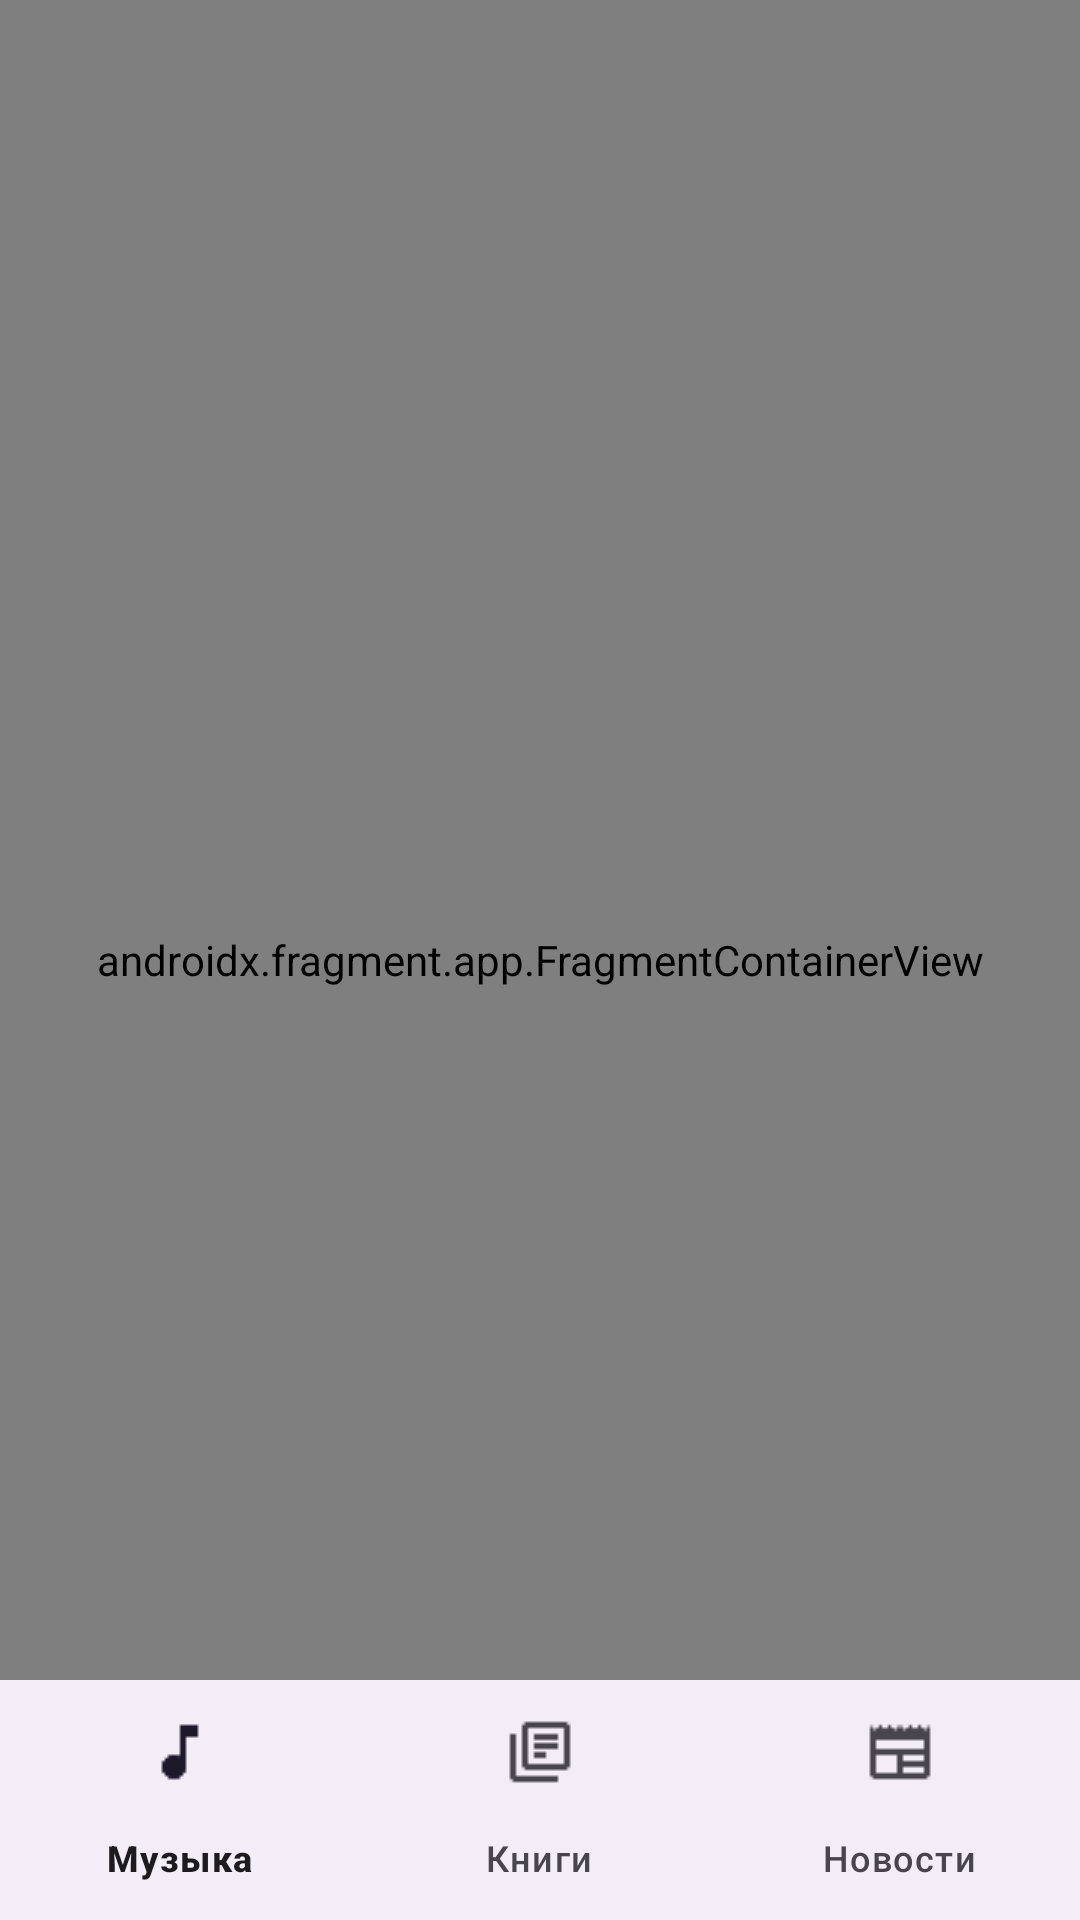

Here is an Android app screen rendered from its layout file. Give the layout XML and the strings, colors and styles it references.
<!-- AndroidManifest.xml: application theme Theme.Lab17 -->
<!-- res/layout/activity_main.xml -->
<?xml version="1.0" encoding="utf-8"?>
<androidx.constraintlayout.widget.ConstraintLayout
        xmlns:android="http://schemas.android.com/apk/res/android"
        xmlns:tools="http://schemas.android.com/tools"
        xmlns:app="http://schemas.android.com/apk/res-auto"
        android:id="@+id/main"
        android:layout_width="match_parent"
        android:layout_height="match_parent"
        tools:context=".MainActivity">

    <androidx.fragment.app.FragmentContainerView
            android:name="androidx.navigation.fragment.NavHostFragment"
            app:navGraph="@navigation/nav_graph"
            android:layout_width="match_parent"
            android:layout_height="match_parent"
            android:id="@+id/nav_host_fragment"
            app:layout_constraintBottom_toTopOf="@+id/bottomNavbar" app:layout_constraintEnd_toEndOf="parent"
            app:layout_constraintStart_toStartOf="parent" app:layout_constraintTop_toTopOf="parent"/>

    <com.google.android.material.bottomnavigation.BottomNavigationView
            android:id="@+id/bottomNavbar"
            android:layout_width="match_parent"
            android:layout_height="wrap_content"
            app:layout_constraintBottom_toBottomOf="parent"
            app:menu="@menu/bottom_navbar" app:layout_constraintStart_toStartOf="parent"
            app:layout_constraintEnd_toEndOf="parent"/>

</androidx.constraintlayout.widget.ConstraintLayout>
<!-- resources referenced by this layout -->
<resources>
  <style name="Theme.Lab17" parent="Base.Theme.Lab17" />
  <style name="Base.Theme.Lab17" parent="Theme.Material3.DayNight.NoActionBar">
          
          
      </style>
</resources>
